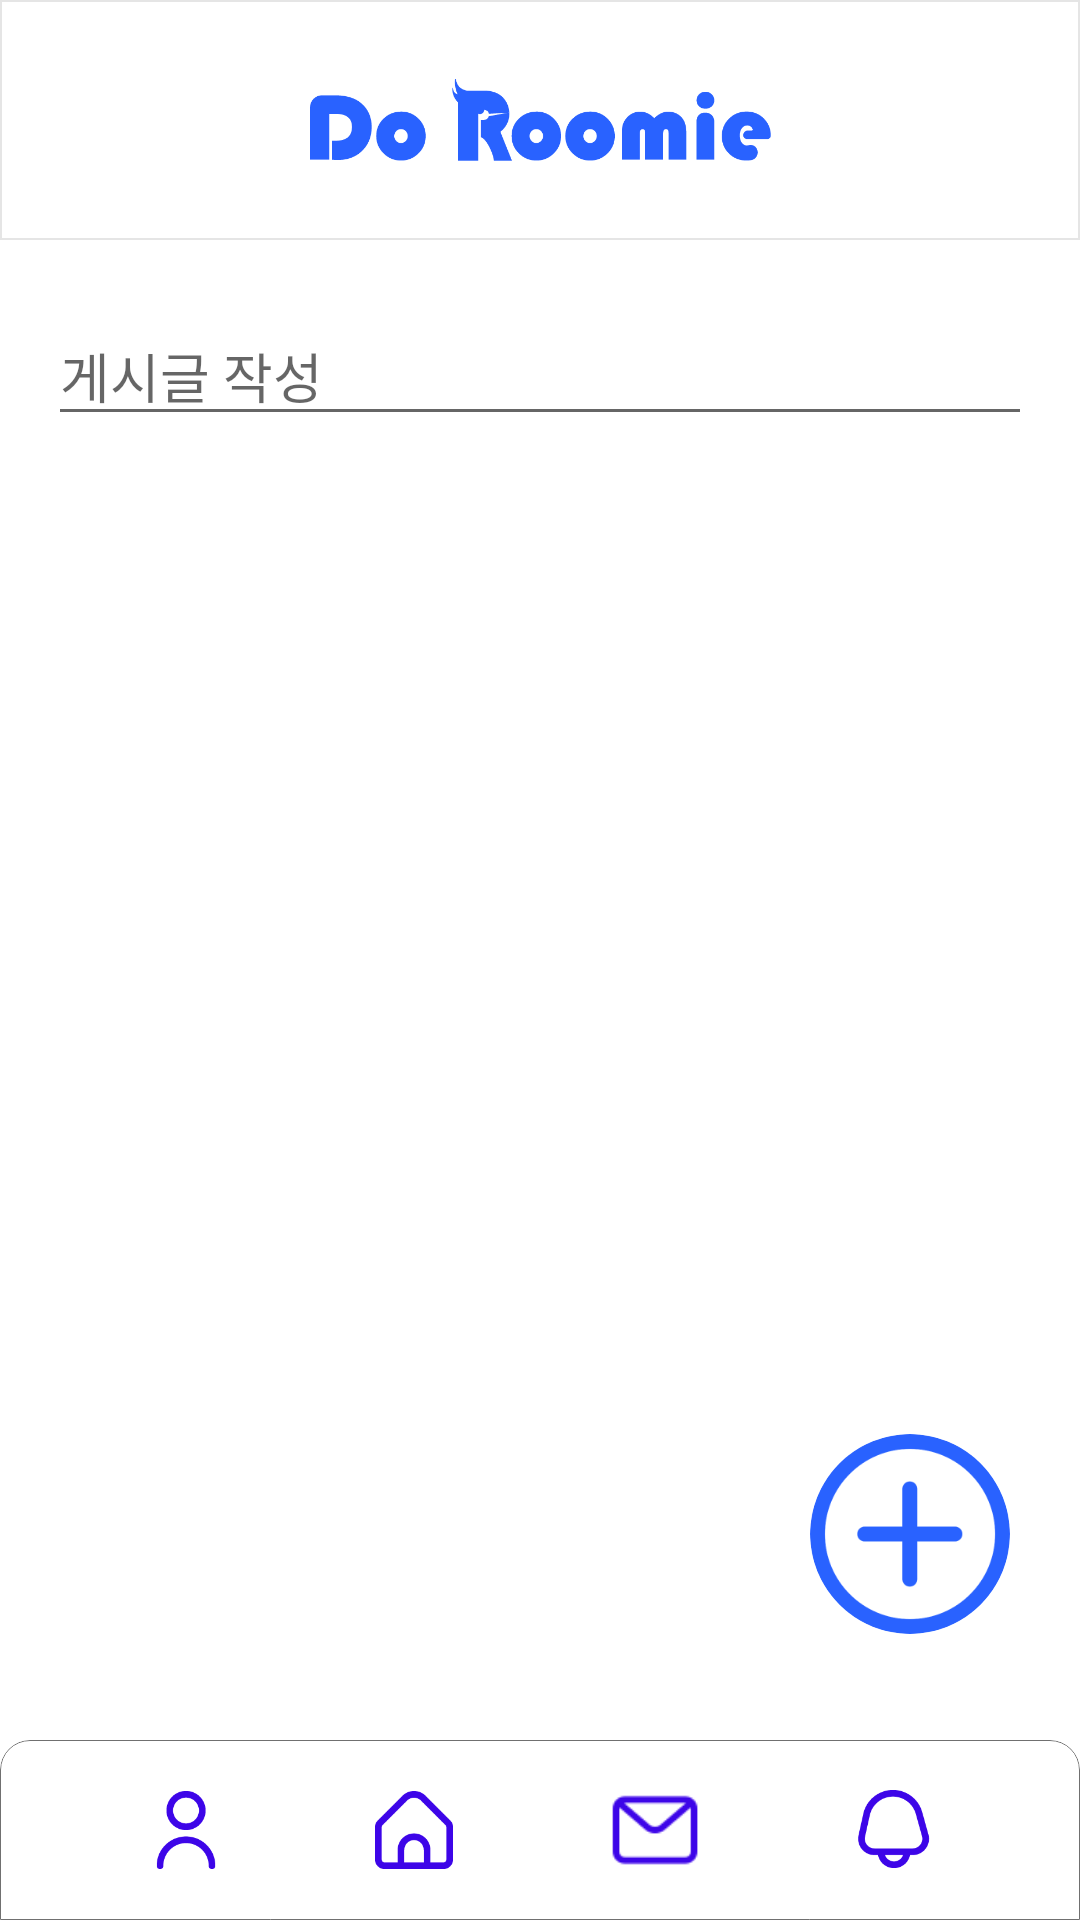

The Android layout XML behind this screen, and the referenced resources:
<!-- AndroidManifest.xml: application theme Theme.Roomeme -->
<!-- res/layout/activity_panda.xml -->
<?xml version="1.0" encoding="utf-8"?>
<RelativeLayout xmlns:android="http://schemas.android.com/apk/res/android"
    xmlns:tools="http://schemas.android.com/tools"
    android:layout_width="match_parent"
    android:layout_height="match_parent"
    android:background="@drawable/doro_panda"
    android:paddingLeft="16dp"
    android:paddingTop="16dp"
    android:paddingRight="16dp"
    android:paddingBottom="16dp"
    tools:context=".PandaActivity">

    <EditText
        android:id="@+id/postEditText"
        android:layout_width="match_parent"
        android:layout_height="wrap_content"
        android:layout_alignParentTop="true"
        android:layout_marginTop="86dp"
        android:layout_marginBottom="8dp"
        android:hint="게시글 작성"
        android:imeOptions="actionDone"
        android:inputType="textCapSentences"
        android:maxLines="3" />


    <Button
        android:id="@+id/postButton"
        android:layout_width="wrap_content"
        android:layout_height="65dp"
        android:layout_below="@id/postEditText"
        android:layout_alignParentStart="true"
        android:layout_alignParentTop="true"
        android:layout_alignParentEnd="true"
        android:layout_gravity="right"
        android:layout_marginStart="303dp"
        android:layout_marginLeft="50dp"
        android:layout_marginTop="538dp"
        android:layout_marginEnd="18dp"
        android:background="#00ff0000"
        android:gravity="center"
        tools:ignore="SpeakableTextPresentCheck" />

    <ScrollView
        android:layout_width="383dp"
        android:layout_height="285dp"
        android:layout_above="@android:id/navigationBarBackground"
        android:layout_below="@id/postButton"
        android:layout_alignParentStart="true"
        android:layout_marginStart="0dp"
        android:layout_marginTop="-452dp">

        <TextView
            android:id="@+id/postsTextView"
            android:layout_width="match_parent"
            android:layout_height="wrap_content"
            android:textSize="16sp" />

    </ScrollView>

</RelativeLayout>
<!-- resources referenced by this layout -->
<resources>
  <!-- drawable doro_panda: png bitmap (drawable, 81896 bytes) -->
  <style name="Theme.Roomeme" parent="Theme.MaterialComponents.DayNight.DarkActionBar">
          <item name="windowNoTitle">true</item>
          
          <item name="colorPrimary">@color/purple_500</item>
          <item name="colorPrimaryVariant">@color/purple_700</item>
          <item name="colorOnPrimary">@color/white</item>
          
          <item name="colorSecondary">@color/teal_200</item>
          <item name="colorSecondaryVariant">@color/teal_700</item>
          <item name="colorOnSecondary">@color/black</item>
          
          <item name="android:statusBarColor" tools:targetApi="l">?attr/colorPrimaryVariant</item>
          
      </style>
  <!-- not gathered from this repository: default colours our renderer supplied (Android Studio template values) -->
  <color name="purple_500">#FF6200EE</color>
  <color name="purple_700">#FF3700B3</color>
  <color name="teal_200">#FF03DAC5</color>
  <color name="teal_700">#FF018786</color>
  <color name="black">#FF000000</color>
  <color name="white">#FFFFFFFF</color>
</resources>
